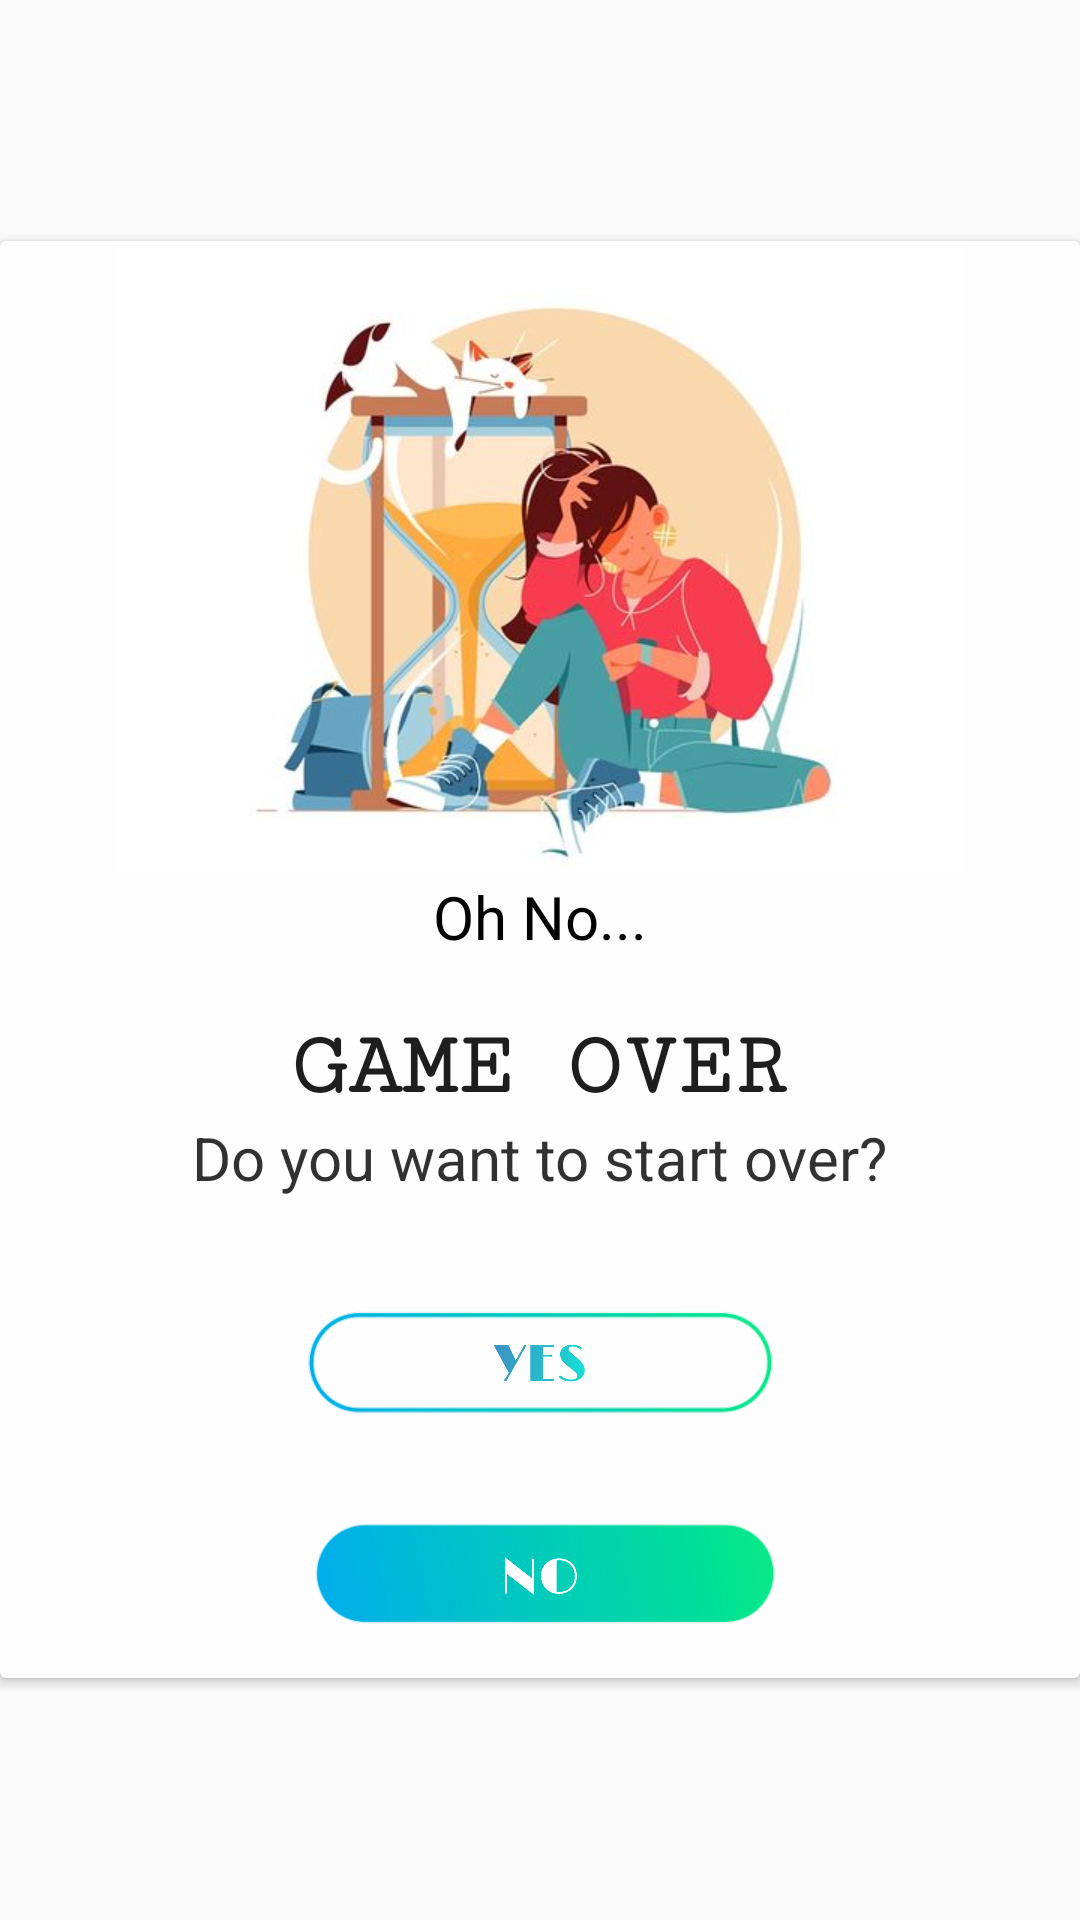

Write the Android layout XML for this screen, with the resource values it uses.
<!-- AndroidManifest.xml: application theme AppTheme -->
<!-- res/layout/game_over.xml -->
<?xml version="1.0" encoding="utf-8"?>
<RelativeLayout xmlns:android="http://schemas.android.com/apk/res/android"
    android:layout_width="wrap_content"
    android:layout_height="wrap_content"
    android:layout_centerInParent="true"
    xmlns:app="http://schemas.android.com/apk/res-auto">

    <androidx.cardview.widget.CardView
        android:id="@+id/card_view"
        xmlns:card_view="https://schemas.android.com/apk/res-auto"
        android:layout_width="match_parent"
        android:layout_height="wrap_content"
        card_view:cardCornerRadius="30dp"
        android:background="#FFFFFF"
        android:layout_centerInParent="true"
        app:cardBackgroundColor="#FEFEFE"
        card_view:cardUseCompatPadding="true">

        <LinearLayout
            android:id="@+id/img"
            android:layout_width="wrap_content"
            android:layout_height="wrap_content"
            android:layout_gravity="center_horizontal"
            android:orientation="vertical">

            <ImageView
                android:layout_width="wrap_content"
                android:layout_height="wrap_content"
                android:layout_gravity="center_horizontal"
                android:src="@drawable/yes_no_bg1"/>

            <TextView
                android:layout_width="wrap_content"
                android:layout_height="wrap_content"
                android:text="Oh No..."
                android:textSize="20dp"
                android:layout_gravity="center_horizontal"
                android:textColor="#000000"/>

            <TextView
                android:layout_width="wrap_content"
                android:layout_height="wrap_content"
                android:text="GAME OVER"
                android:layout_marginTop="20dp"
                android:textSize="30dp"
                android:fontFamily="serif-monospace"
                android:textStyle="bold"
                android:layout_gravity="center_horizontal"
                android:textColor="#E1000000"/>
            <TextView
                android:layout_width="wrap_content"
                android:layout_height="wrap_content"
                android:text="Do you want to start over?"
                android:textSize="20dp"
                android:layout_gravity="center_horizontal"
                android:textColor="#CE000000"/>


            <LinearLayout
                android:layout_width="wrap_content"
                android:layout_height="wrap_content"
                android:layout_marginTop="20dp"
                android:orientation="vertical">

                <ImageView
                    android:id="@+id/yes"
                    android:layout_width="wrap_content"
                    android:layout_height="70dp"
                    android:src="@drawable/dialog_yes"
                    android:padding="10dp"
                   />

                <ImageView
                    android:id="@+id/no"
                    android:layout_width="wrap_content"
                    android:layout_height="70dp"
                    android:src="@drawable/dialog_no"
                    android:padding="10dp"
                    />

            </LinearLayout>

        </LinearLayout>


    </androidx.cardview.widget.CardView>

</RelativeLayout>
<!-- resources referenced by this layout -->
<resources>
  <!-- drawable dialog_no: png bitmap (drawable-xhdpi, 110480 bytes) -->
  <!-- drawable dialog_yes: png bitmap (drawable-xhdpi, 73998 bytes) -->
  <!-- drawable yes_no_bg1: jpg bitmap (drawable-xhdpi, 23084 bytes) -->
  <style name="AppTheme" parent="Theme.AppCompat.DayNight.NoActionBar">
          
          <item name="colorPrimary">#1B1A22</item>
          <item name="colorPrimaryDark">#1B1A22</item>
          <item name="colorAccent">@color/colorAccent</item>
      </style>
  <color name="colorAccent">#03DAC5</color>
</resources>
